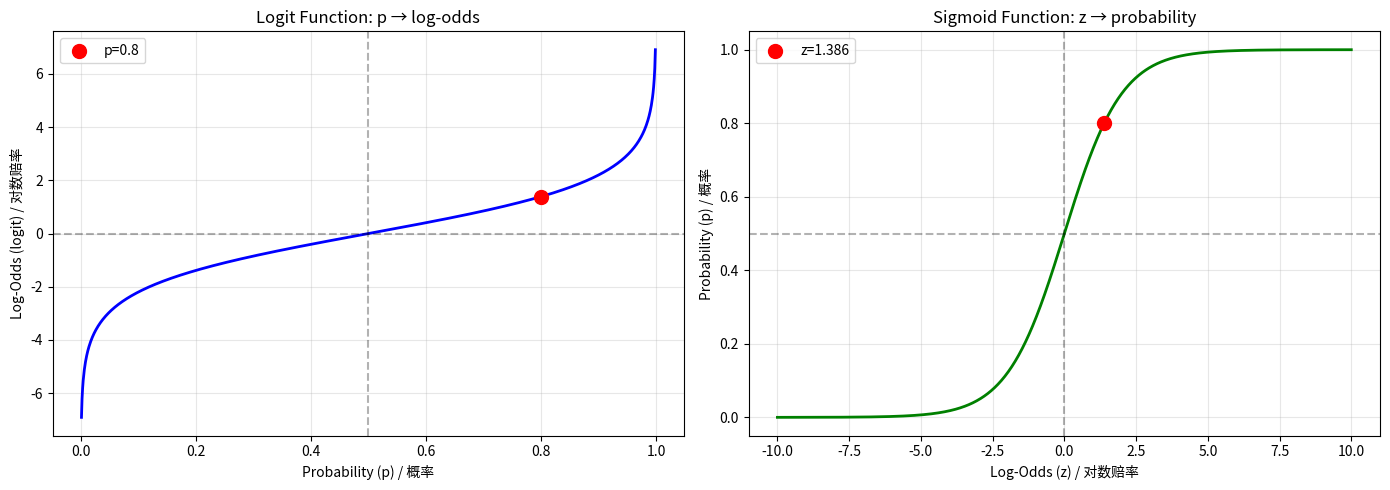

Source code (Python):
# 导入NumPy数值计算库 / Import NumPy numerical computing library
import numpy as np
# 导入Matplotlib绑图库 / Import Matplotlib plotting library
import matplotlib.pyplot as plt

# Convert probability to log-odds / 将概率转换为对数赔率
p = 0.8

# Calculate log-odds / 计算对数赔率
log_odds = np.log(p / (1 - p))

# 打印输出 / Print output
print(f'Probability to Log-Odds Conversion / 概率到对数赔率转换')
# 打印输出 / Print output
print(f'=' * 60)
# 打印输出 / Print output
print(f'Probability (p): {p}')
# 打印输出 / Print output
print(f'Odds: {p / (1 - p):.4f}')
# 打印输出 / Print output
print(f'Log-Odds (logit): {log_odds:.4f}')

# Sigmoid function (inverse of logit) / Sigmoid函数（logit的反函数）
def sigmoid(z):
    return 1 / (1 + np.exp(-z))

# Convert log-odds back to probability / 将对数赔率转换回概率
p_reconstructed = sigmoid(log_odds)

# 打印输出 / Print output
print(f'\nLog-Odds to Probability Conversion / 对数赔率到概率转换')
# 打印输出 / Print output
print(f'=' * 60)
# 打印输出 / Print output
print(f'Log-Odds: {log_odds:.4f}')
# 打印输出 / Print output
print(f'Reconstructed Probability: {p_reconstructed:.4f}')
# 打印输出 / Print output
print(f'Original Probability: {p:.4f}')
# 打印输出 / Print output
print(f'Match: {abs(p - p_reconstructed) < 1e-10}')

# Plot logit and sigmoid functions / 绘制logit和sigmoid函数
fig, axes = plt.subplots(1, 2, figsize=(14, 5))

# Plot logit: Probability to Log-Odds / 绘制logit：概率到对数赔率
# 生成等间距数组 / Generate evenly spaced array
p_vals = np.linspace(0.001, 0.999, 1000)
logit_vals = np.log(p_vals / (1 - p_vals))

axes[0].plot(p_vals, logit_vals, 'b-', linewidth=2)
axes[0].axhline(0, color='k', linestyle='--', alpha=0.3)
axes[0].axvline(0.5, color='k', linestyle='--', alpha=0.3)
axes[0].scatter([p], [log_odds], color='r', s=100, zorder=5, label=f'p={p}')
axes[0].set_xlabel('Probability (p) / 概率')
axes[0].set_ylabel('Log-Odds (logit) / 对数赔率')
axes[0].set_title('Logit Function: p → log-odds')
axes[0].legend()
axes[0].grid(alpha=0.3)

# Plot sigmoid: Log-Odds to Probability / 绘制sigmoid：对数赔率到概率
# 生成等间距数组 / Generate evenly spaced array
z_vals = np.linspace(-10, 10, 1000)
sigmoid_vals = sigmoid(z_vals)

axes[1].plot(z_vals, sigmoid_vals, 'g-', linewidth=2)
axes[1].axhline(0.5, color='k', linestyle='--', alpha=0.3)
axes[1].axvline(0, color='k', linestyle='--', alpha=0.3)
axes[1].scatter([log_odds], [p_reconstructed], color='r', s=100, zorder=5, label=f'z={log_odds:.3f}')
axes[1].set_xlabel('Log-Odds (z) / 对数赔率')
axes[1].set_ylabel('Probability (p) / 概率')
axes[1].set_title('Sigmoid Function: z → probability')
axes[1].legend()
axes[1].grid(alpha=0.3)

plt.tight_layout()
# 显示图表 / Display the plot
plt.show()
